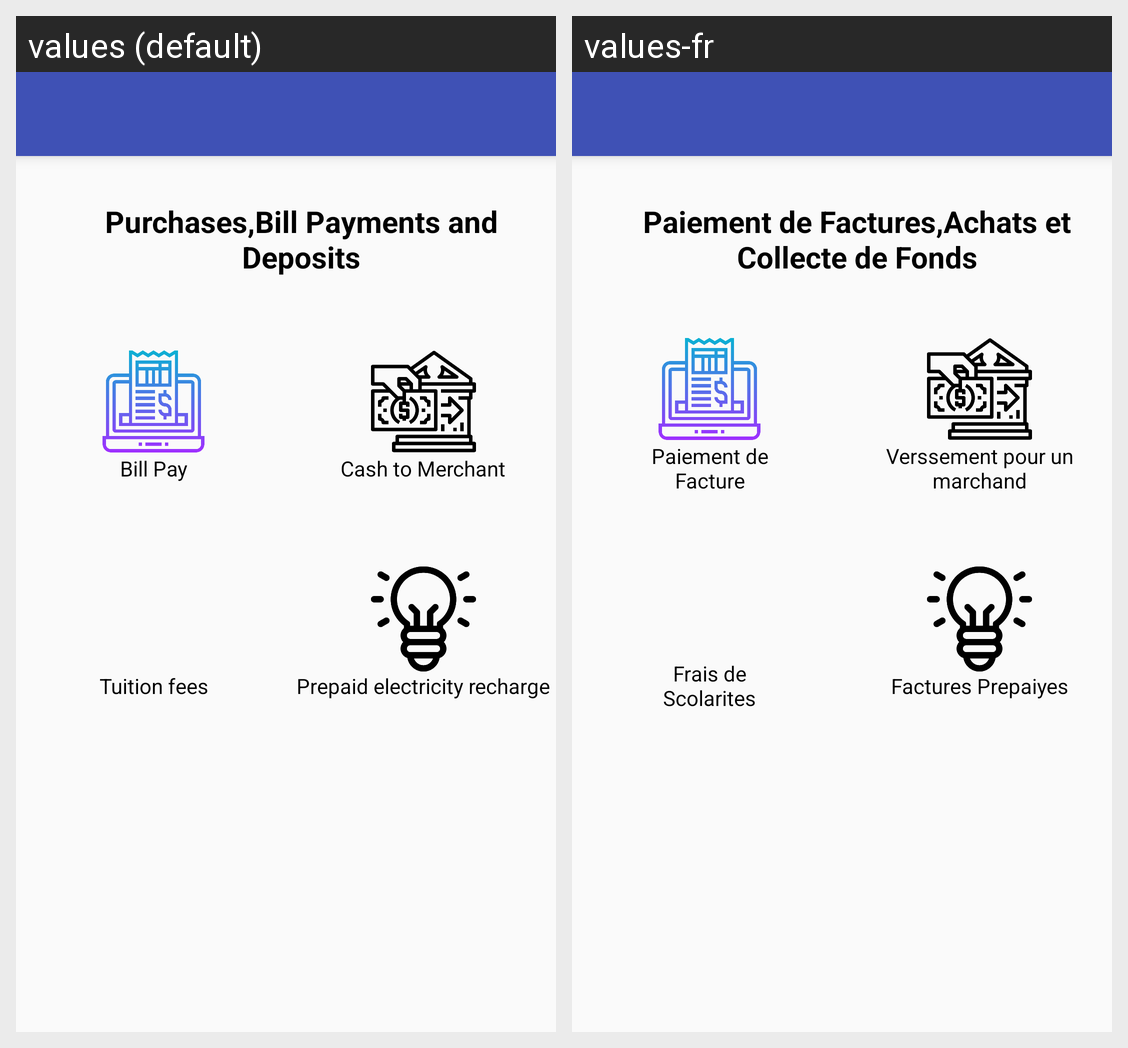

Here is an Android app screen in its default locale and in the app's own translations. Write out the translated-string differences for the strings that appear on this screen.
Android screen res/layout/billpay_menu_new.xml rendered under 2 locales, left to right: values (default), values-fr. Device: Nexus 5 (rendered at 1080×1920; each locale shown at half size, 540×960, under a caption strip naming it); theme AppTheme.
Strings drawn on this screen, with the default value and each locale's value (text and hints the layout hard-codes, and strings that could not be matched under every locale, appear in the picture but are not listed):

purchase_billpayment_deposit_new
  values: Purchases,Bill Payments and Deposits
  values-fr: Paiement de Factures,Achats et Collecte de Fonds

billPaybill
  values: Bill Pay
  values-fr: Paiement de Facture

cashToMarchant_small
  values: Cash to Merchant
  values-fr: Verssement pour un marchand

tution_fees
  values: Tuition fees
  values-fr: Frais de Scolarites

prepaid_electricity_recharge
  values: Prepaid electricity recharge
  values-fr: Factures Prepaiyes
